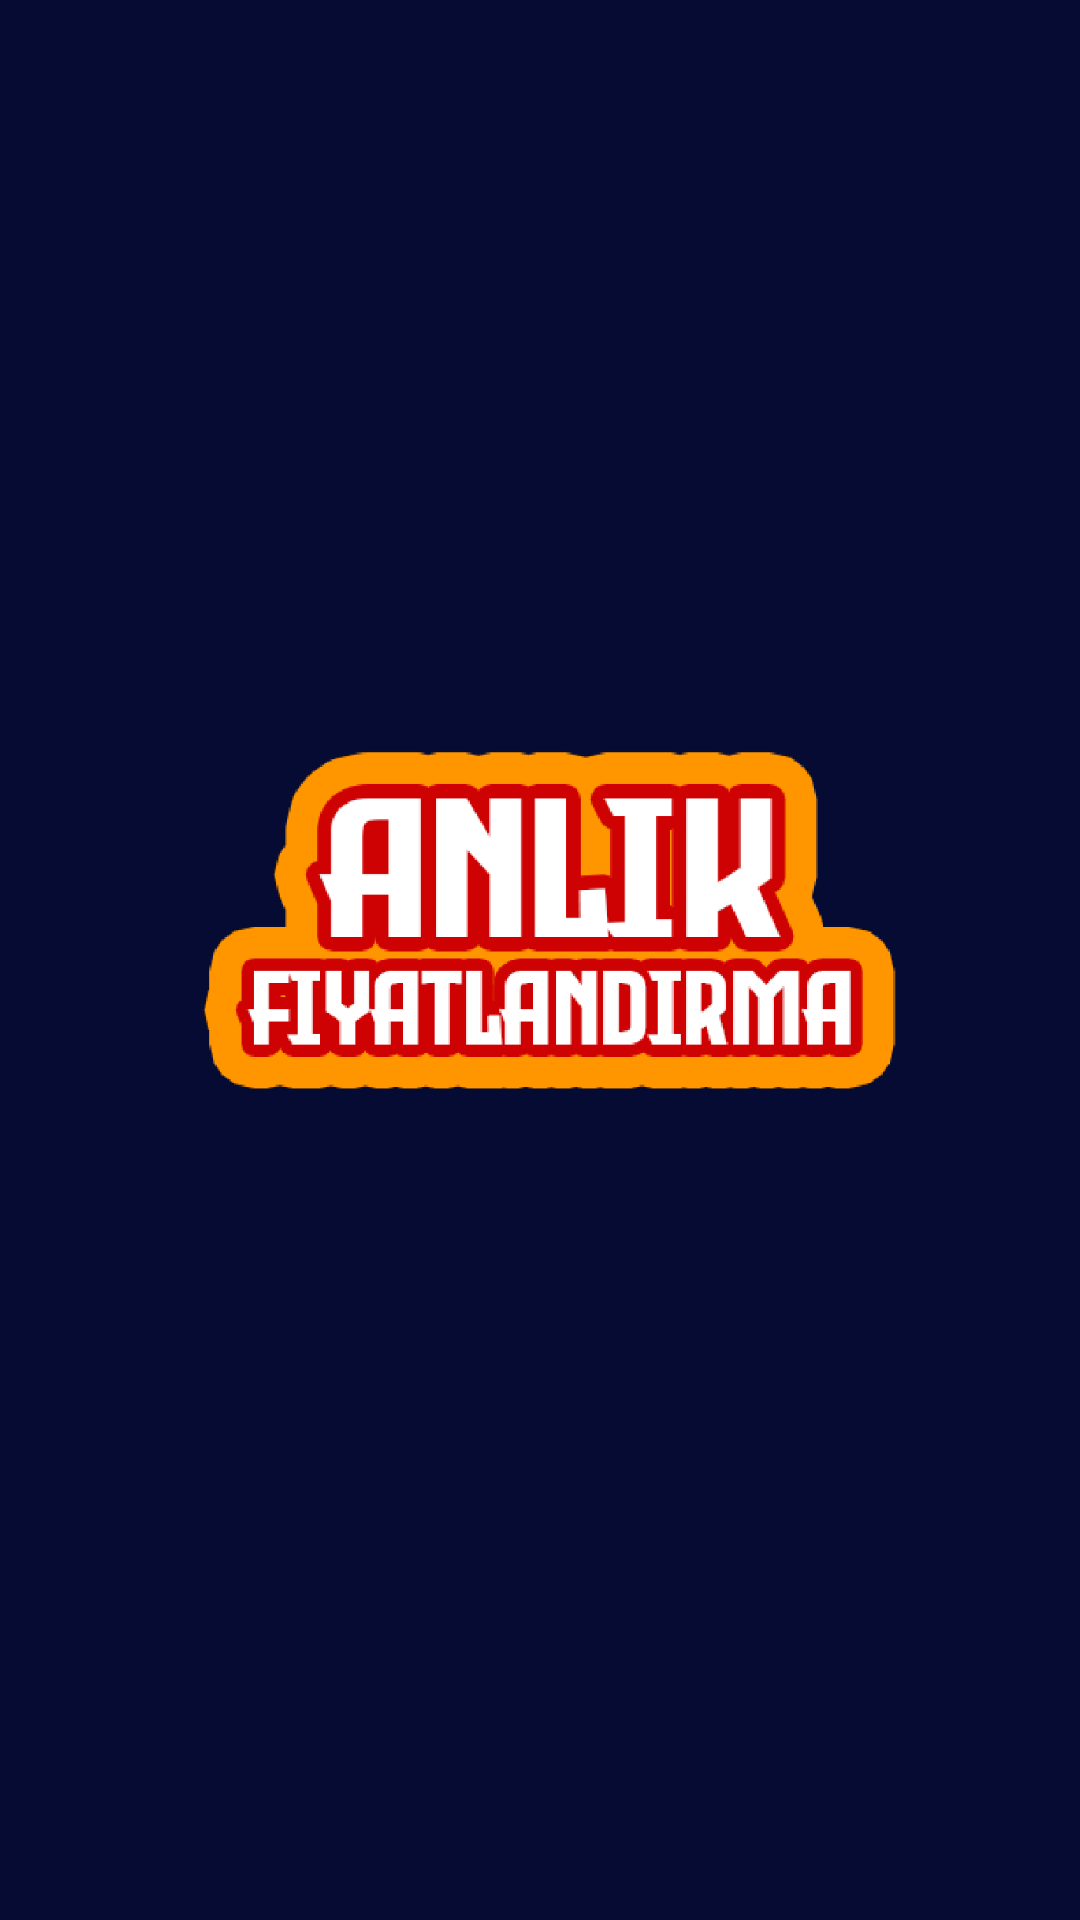

Produce the Android XML layout that renders to this screen, including the resource entries it uses.
<!-- AndroidManifest.xml: application theme Theme.AnlıkFiyat -->
<!-- res/layout/launch.xml -->
<?xml version="1.0" encoding="utf-8"?>
<LinearLayout xmlns:android="http://schemas.android.com/apk/res/android"
    xmlns:app="http://schemas.android.com/apk/res-auto"
    xmlns:tools="http://schemas.android.com/tools"
    android:layout_width="match_parent"
    android:layout_height="match_parent"
    android:background="@color/bg"
    android:layout_gravity="center"
    android:gravity="center"
    tools:context=".Launch">
    <ImageView
        android:layout_width="300dp"
        android:layout_height="300dp"
        android:src="@mipmap/logo"
        />
</LinearLayout>
<!-- resources referenced by this layout -->
<resources>
  <color name="bg">#050B32</color>
  <!-- mipmap logo: png bitmap (mipmap-hdpi, 32132 bytes) -->
  <style name="Theme.AnlıkFiyat" parent="Theme.MaterialComponents.DayNight.NoActionBar">
          
          <item name="colorOnPrimary">@color/white</item>
          
          <item name="colorOnSecondary">@color/black</item>
          
          <item name="android:statusBarColor" tools:targetApi="l">?attr/colorPrimaryVariant</item>
          
      </style>
  <color name="white">#FFFFFFFF</color>
  <color name="black">#FF000000</color>
</resources>
